Photos from the image-classification dataset "perovskite_tandem" in the GitHub repository jyotibrahmanandy/solar-cell-quality-control. Its 5 classes are: defect halide segregation, defect layer delamination, defect phase degradation, defect pinhole, functional.

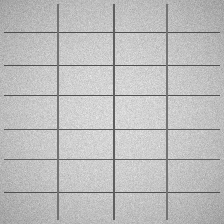
Label: functional

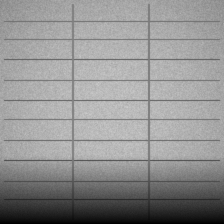
Label: defect phase degradation

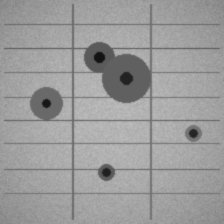
Label: defect pinhole

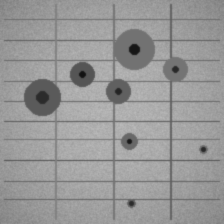
Label: defect pinhole

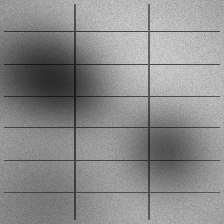
Label: defect halide segregation

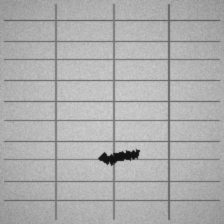
Label: defect layer delamination
